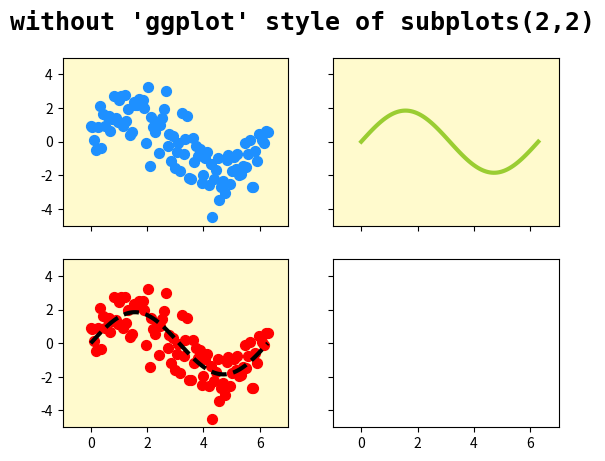

The matplotlib source for this figure:
import matplotlib.pyplot as plt
import numpy as np

from matplotlib.style.core import use

#use("ggplot")

x = np.linspace(0,2*np.pi,100)
y = 1.85*np.sin(x)
y1 = 1.85*np.sin(x)+np.random.randn(100)

fig,ax = plt.subplots(2,2,sharex=True,sharey=True)

# subplot(2,2,1)
ax[0,0].scatter(x,y1,s=50,c="dodgerblue")

ax[0,0].set_ylim(-5,5)

ax[0,0].set_facecolor("lemonchiffon")

# subplot(2,2,2)
ax[0,1].plot(x,y,lw=3,color="yellowgreen")

ax[0,1].set_xlim(-1,7)
ax[0,1].set_ylim(-5,5)

ax[0,1].set_facecolor("lemonchiffon")

# subplot(2,2,3)
ax[1,0].plot(x,y,ls="--",lw=3,color="k")
ax[1,0].scatter(x,y1,s=50,c="r")

ax[1,0].set_ylim(-5,5)

ax[1,0].set_facecolor("lemonchiffon")

# subplot(2,2,4)
# non-existence

fig.suptitle("without 'ggplot' style of subplots(2,2)",fontsize=18,weight="bold",family="monospace")

plt.show()
